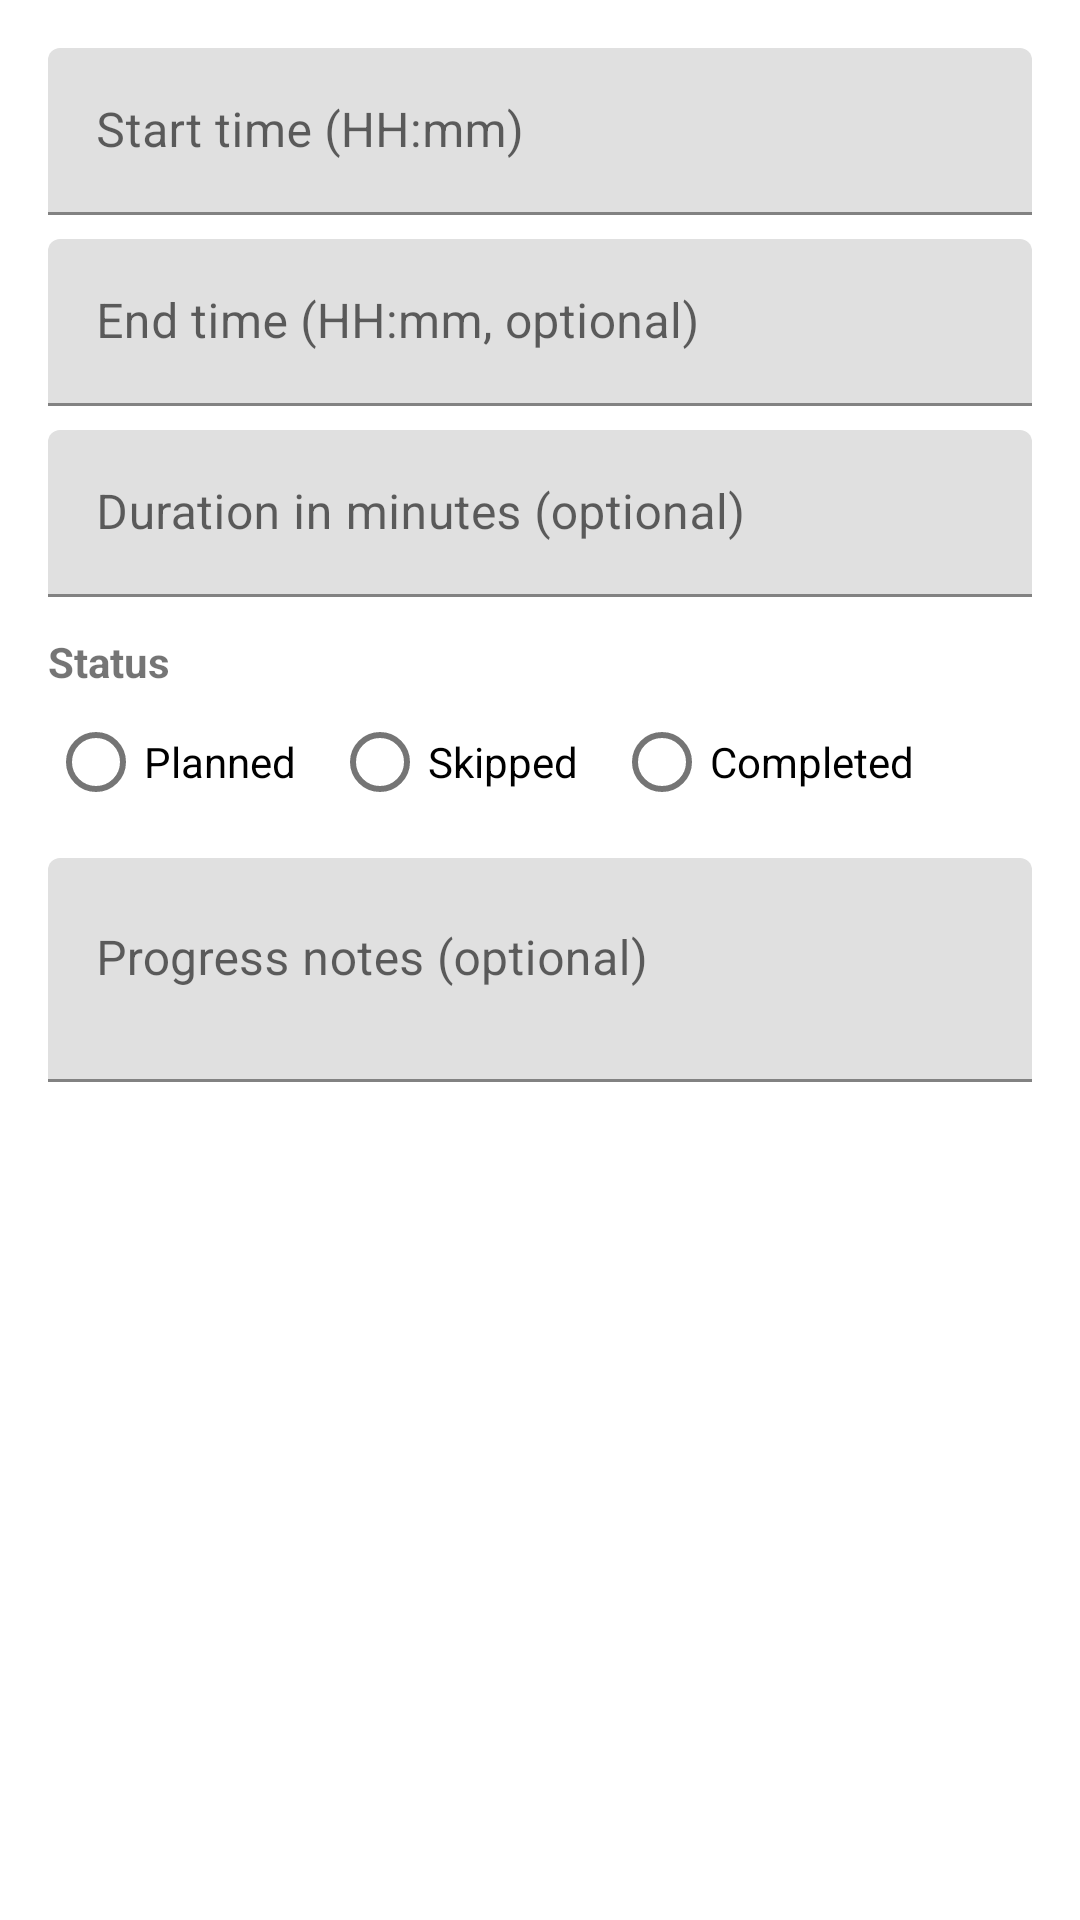

Write the Android layout XML for this screen, with the resource values it uses.
<!-- AndroidManifest.xml: application theme Theme.ProgFront -->
<!-- res/layout/dialog_edit_schedule.xml -->
<?xml version="1.0" encoding="utf-8"?>
<ScrollView xmlns:android="http://schemas.android.com/apk/res/android"
    xmlns:app="http://schemas.android.com/apk/res-auto"
    android:layout_width="match_parent"
    android:layout_height="wrap_content"
    android:padding="16dp">

    <LinearLayout
        android:layout_width="match_parent"
        android:layout_height="wrap_content"
        android:orientation="vertical">

        <com.google.android.material.textfield.TextInputLayout
            android:layout_width="match_parent"
            android:layout_height="wrap_content"
            android:hint="@string/schedule_edit_start_hint">
            <com.google.android.material.textfield.TextInputEditText
                android:id="@+id/inputStartTime"
                android:layout_width="match_parent"
                android:layout_height="wrap_content"
                android:inputType="time"
                android:focusable="false"/>
        </com.google.android.material.textfield.TextInputLayout>

        <com.google.android.material.textfield.TextInputLayout
            android:layout_width="match_parent"
            android:layout_height="wrap_content"
            android:layout_marginTop="8dp"
            android:hint="@string/schedule_edit_end_hint">
            <com.google.android.material.textfield.TextInputEditText
                android:id="@+id/inputEndTime"
                android:layout_width="match_parent"
                android:layout_height="wrap_content"
                android:inputType="time"
                android:focusable="false"/>
        </com.google.android.material.textfield.TextInputLayout>

        <com.google.android.material.textfield.TextInputLayout
            android:layout_width="match_parent"
            android:layout_height="wrap_content"
            android:layout_marginTop="8dp"
            android:hint="@string/schedule_edit_duration_hint">
            <com.google.android.material.textfield.TextInputEditText
                android:id="@+id/inputDuration"
                android:layout_width="match_parent"
                android:layout_height="wrap_content"
                android:inputType="number"/>
        </com.google.android.material.textfield.TextInputLayout>

        <TextView
            android:layout_width="wrap_content"
            android:layout_height="wrap_content"
            android:layout_marginTop="12dp"
            android:text="@string/schedule_edit_status_label"
            android:textStyle="bold" />

        <RadioGroup
            android:id="@+id/radioStatus"
            android:layout_width="match_parent"
            android:layout_height="wrap_content"
            android:orientation="horizontal">
            <RadioButton
                android:id="@+id/statusPlanned"
                android:layout_width="wrap_content"
                android:layout_height="wrap_content"
                android:text="@string/schedule_status_planned" />
            <RadioButton
                android:id="@+id/statusSkipped"
                android:layout_width="wrap_content"
                android:layout_height="wrap_content"
                android:layout_marginStart="12dp"
                android:text="@string/schedule_status_skipped" />
            <RadioButton
                android:id="@+id/statusCompleted"
                android:layout_width="wrap_content"
                android:layout_height="wrap_content"
                android:layout_marginStart="12dp"
                android:text="@string/schedule_status_completed" />
        </RadioGroup>

        <com.google.android.material.textfield.TextInputLayout
            android:layout_width="match_parent"
            android:layout_height="wrap_content"
            android:layout_marginTop="8dp"
            android:hint="@string/schedule_notes_hint">
            <com.google.android.material.textfield.TextInputEditText
                android:id="@+id/inputScheduleNotes"
                android:layout_width="match_parent"
                android:layout_height="wrap_content"
                android:minLines="2"
                android:gravity="top"
                android:inputType="textCapSentences|textMultiLine"/>
        </com.google.android.material.textfield.TextInputLayout>

    </LinearLayout>
</ScrollView>
<!-- resources referenced by this layout -->
<resources>
  <string name="schedule_edit_duration_hint">Duration in minutes (optional)</string>
  <string name="schedule_edit_end_hint">End time (HH:mm, optional)</string>
  <string name="schedule_edit_start_hint">Start time (HH:mm)</string>
  <string name="schedule_edit_status_label">Status</string>
  <string name="schedule_notes_hint">Progress notes (optional)</string>
  <string name="schedule_status_completed">Completed</string>
  <string name="schedule_status_planned">Planned</string>
  <string name="schedule_status_skipped">Skipped</string>
  <style name="Theme.ProgFront" parent="Theme.MaterialComponents.DayNight.DarkActionBar">
          
          <item name="colorPrimary">@color/purple_500</item>
          <item name="colorPrimaryVariant">@color/purple_700</item>
          <item name="colorOnPrimary">@color/white</item>
          
          <item name="colorSecondary">@color/teal_200</item>
          <item name="colorSecondaryVariant">@color/teal_700</item>
          <item name="colorOnSecondary">@color/black</item>
          
          <item name="android:statusBarColor">?attr/colorPrimaryVariant</item>
          
      </style>
  <!-- not gathered from this repository: default colours our renderer supplied (Android Studio template values) -->
  <color name="purple_500">#FF6200EE</color>
  <color name="purple_700">#FF3700B3</color>
  <color name="teal_200">#FF03DAC5</color>
  <color name="teal_700">#FF018786</color>
  <color name="black">#FF000000</color>
  <color name="white">#FFFFFFFF</color>
</resources>
